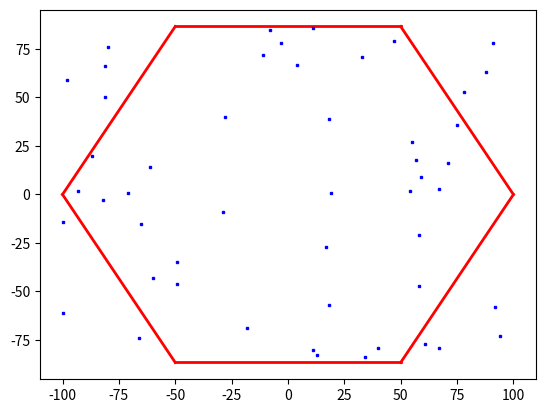

Write the Python code that produced this figure.
import numpy as np
import matplotlib.pyplot as plt
import itertools
import time

########################################################################################################################
# Constants
########################################################################################################################
#Cosine of 60 degrees
C60 = np.cos(1.0472)
#Sine of 60 degrees
S60 = np.sin(1.0472)

########################################################################################################################
# Auxiliary Functions
########################################################################################################################
#Hexagon Number
def chn(n):
    return 1+(6*(0.5*n*(n-1)))

#Hexagon Constructor


def hexagon(cx,cy):
    x = np.array([cx+R*C60, cx+R, cx+R*C60, cx-R*C60, cx-R, cx-R*C60])
    y = np.array([cy+R*S60, cy, cy-R*S60, cy-R*S60, cy, cy+R*S60])
    return x, y


def drawHexagon(x,y):
    for i in range(0, 6):
        plt.plot([x[i], x[(i+1)%len(x)]], [y[i],y[(i+1)%len(y)]], 'r-', linewidth=2.0)
    del i
    return 1


def drawUser(x,y):
    plt.plot(x, y, 'bs', markersize=2)
    return 1


def permutations(C):
    perms = [p for p in itertools.product(range(-(C - 1), C), repeat=2)]

    for i in list(perms):
        if (i[1] == 0 and i[0] % 2 != 0):
            perms.remove(i)
        if (i[0] % 2 != 0 and abs(i[0]) + abs(i[1]) > C+1):
            perms.remove(i)
        #if (abs(i[0]) + abs(i[1]) > C and C < 4) or abs(i[0]) + abs(i[1]) > C+1:
        if abs(i[0]) + abs(i[1]) > C and abs(i[0]) % 2 == 0:
            perms.remove(i)
    del i
    return perms


def genPositions(R):
    x = np.linspace(-R, R, 2*R+1)
    y = np.linspace(int(np.ceil(-R*S60)), int(np.floor(R*S60)), int(np.floor(R*S60) - np.ceil(-R*S60) + 1))
    xg, yg = np.meshgrid(x, y, sparse=False, indexing='ij')
    for i in range(0, len(x)):
        for j in range(0, len(y)):
            if xg[i,j] == 0 and yg[i,j] == 0:
                np.delete(xg,[i, j])
                np.delete(yg,[i, j])
            elif isInHexagon(xg[i,j],yg[i,j],0,0,R) != 1:
                np.delete(xg,[i, j])
                np.delete(yg,[i, j])
    del i, j, x, y
    return xg, yg


def transferPosition(x, y, cx, cy):
    return x+cx, y+cy


def randomPosition(xg,yg):
    i = -1
    j = -1
    while i < 0 or j < 0:
        try:
            i = np.random.randint(0, len(xg)-1, 1)
            j = np.random.randint(0, len(yg)-1, 1)
            tempx = xg[i,j]
            tempy = yg[i,j]
        except IndexError:
            i = -1
            j = -1
    return tempx, tempy


def isInHexagon(x,y,cx,cy,R):
    dx = abs(x-cx)
    dy = abs(y-cy)
    if dx > R or dy > R*S60:
        return False
    #elif R * R * S60 - R * dx - R * S60 * dy >= 0:
        #print(dx, dy, R * R * S60 - R * dx - R * S60 * dy)
        #return False
    elif -2 * np.sqrt(3) * dx + 2*R*np.sqrt(3) - dy < 0:
        return False
    else:
        return True
    # a = 0.25 * S60
    # print(a,dx,dy)
    # return (dy <= a) and (a*dx + 0.25 * dy <= 0.5 * a)


########################################################################################################################
# Parameters
########################################################################################################################

#Cluster Size (1 to 4 works)
C = 1
#Base Stations (1 per ce'll)
BS = chn(C)
#Cell Radius
R = 100
#Users per Cell
K = 50

########################################################################################################################
# Main Script
########################################################################################################################
plt.figure(1)
idx = permutations(C)
xg, yg = genPositions(R)

k_x = np.zeros((int(BS), K))
k_y = np.zeros((int(BS), K))
c_x = np.zeros((int(BS), 1))
c_y = np.zeros((int(BS), 1))


i = 0

for j in idx:
    if j[0] % 2 == 0:
        c_x[i] = j[0] * (3 / 2) * R
        c_y[i] = j[1] * S60 * 2 * R
        x, y = hexagon(c_x[i], c_y[i])
        drawHexagon(x, y)
    else:
        c_x[i] = j[0]*(3/2)*R
        c_y[i] = (j[1]*S60*R) + np.sign((j[1])) * (abs(j[1])-1) * S60 * R
        x, y = hexagon(c_x[i], c_y[i])
        drawHexagon(x,y)
    for k in range(0, K):
        # k_x[i][k] = np.random.uniform(-R + c_x[i], R + c_x[i], 1)
        # k_y[i][k] = np.random.uniform(-R + c_y[i], R + c_y[i], 1)
        # while isInHexagon(k_x[i][k], k_y[i][k], c_x[i], c_y[i], R) != 1:
        #     k_x[i][k] = np.random.uniform(-R + c_x[i], R + c_x[i], 1)
        #     k_y[i][k] = np.random.uniform(-R + c_y[i], R + c_y[i], 1)
        k_x[i, k], k_y[i, k] = randomPosition(xg, yg)
        k_x[i, k], k_y[i, k] = transferPosition(k_x[i, k], k_y[i, k], c_x[i], c_y[i])
        print(k_x[i, k], k_y[i, k])
        print(-2 * np.sqrt(3) * abs(k_x[i, k]) + 2*R*np.sqrt(3) - abs(k_y[i, k]))
        drawUser(k_x[i][k], k_y[i][k])
    i += 1

#print(k_x, k_y)
plt.show()
